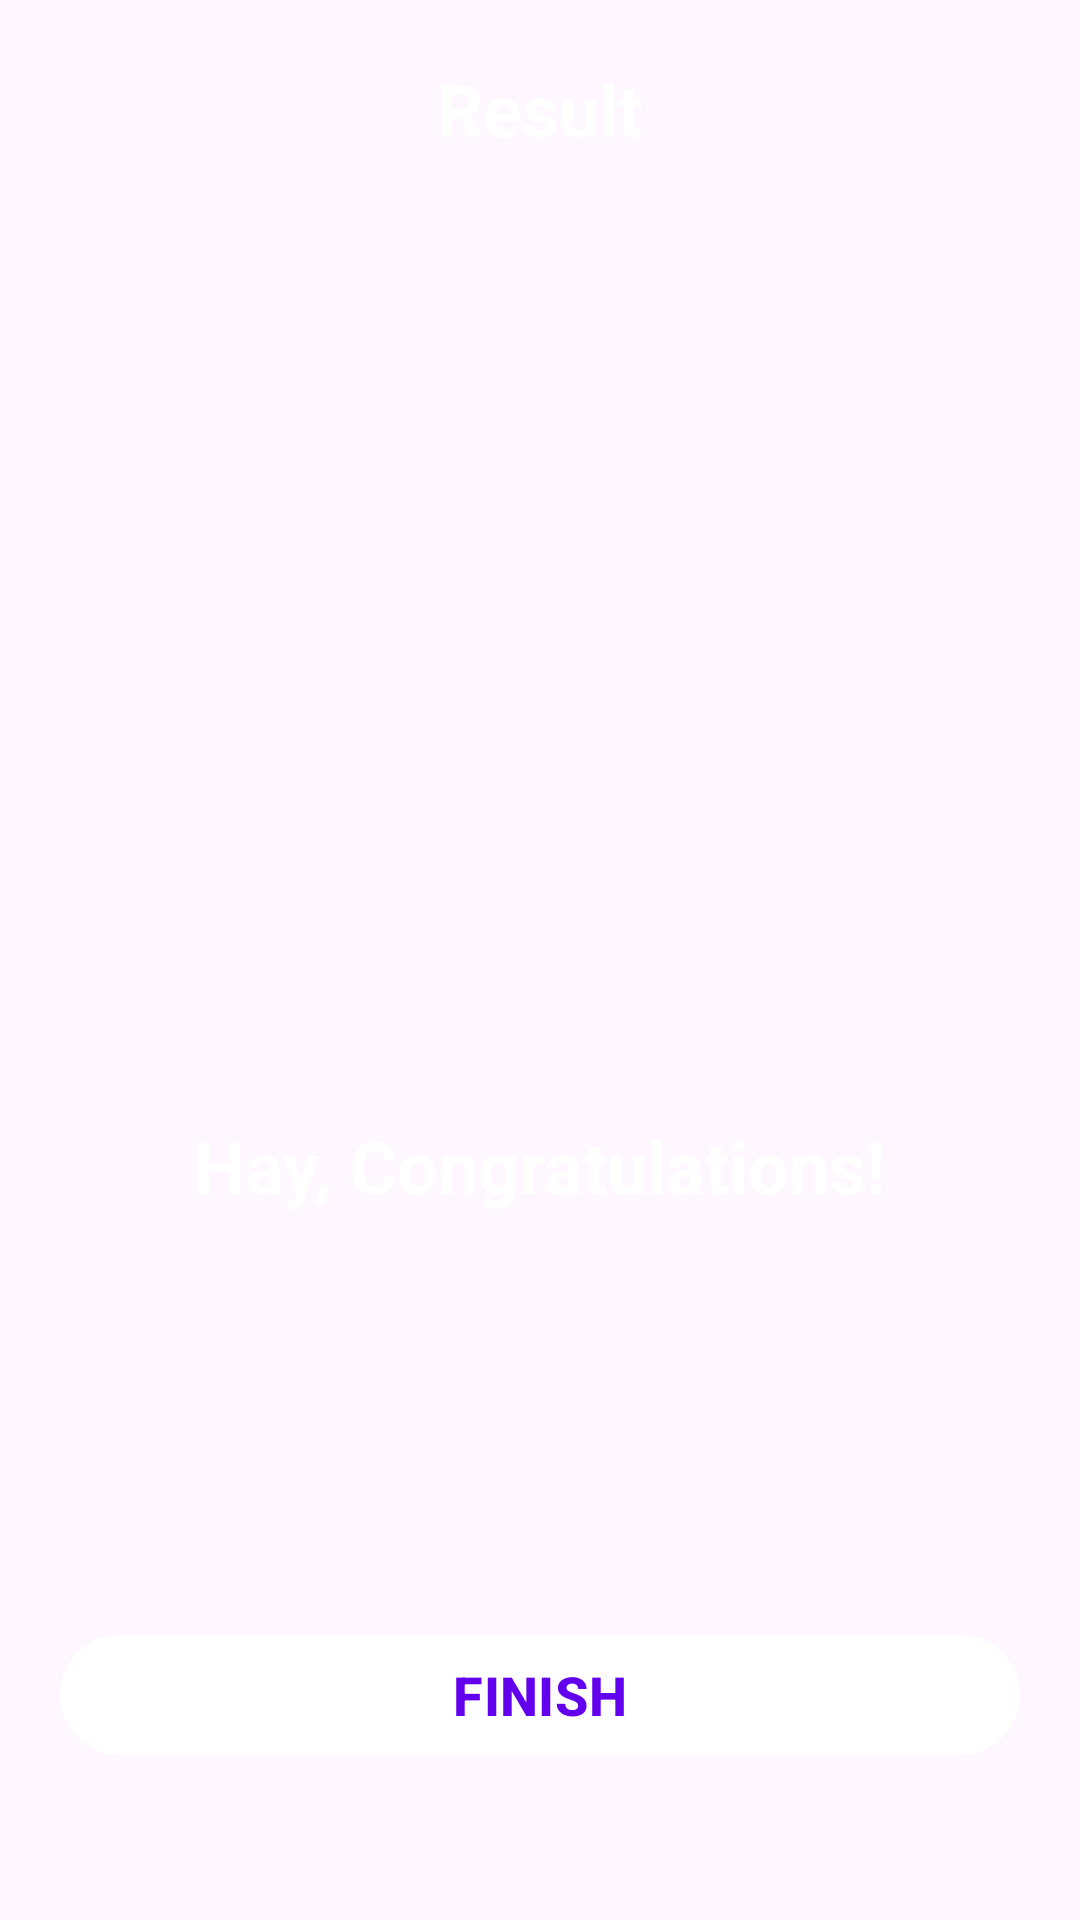

Android layout source for this screen:
<!-- AndroidManifest.xml: application theme Theme.QuizApp -->
<!-- res/layout/activity_result.xml -->
<?xml version="1.0" encoding="utf-8"?>
<LinearLayout xmlns:android="http://schemas.android.com/apk/res/android"
    xmlns:tools="http://schemas.android.com/tools"
    android:layout_width="match_parent"
    android:layout_height="match_parent"
    android:orientation="vertical"
    android:background="@drawable/ic_bg"
    android:padding="20dp"
    android:gravity="center_horizontal"
    tools:context=".ResultActivity">

    <TextView
        android:id="@+id/tv_result"
        android:layout_width="wrap_content"
        android:layout_height="wrap_content"
        android:text="Result"
        android:textStyle="bold"
        android:textColor="@color/white"
        android:textSize="24sp"/>

    <ImageView
        android:layout_width="300dp"
        android:layout_height="300dp"
        android:src="@drawable/ic_trophy"
        android:contentDescription="trophy img" />
    <TextView
        android:layout_width="wrap_content"
        android:layout_height="wrap_content"
        android:text="Hay, Congratulations!"
        android:textStyle="bold"
        android:layout_margin="20dp"
        android:textColor="@color/white"
        android:textSize="24sp"/>
    <TextView
        android:id="@+id/tv_username"
        android:layout_width="wrap_content"
        android:layout_height="wrap_content"
        tools:text="Username"
        android:textSize="22sp"
        android:textStyle="bold"
        android:textColor="@color/white"/>

    <TextView
        android:id="@+id/tv_score"
        android:layout_width="wrap_content"
        android:layout_height="wrap_content"
        android:textColor="@android:color/secondary_text_dark"
        android:textSize="20sp"
        android:layout_margin="30dp"
        tools:text="Your Score is 0 out of 10"/>

    <Button
        android:id="@+id/btn_finish"
        android:layout_width="match_parent"
        android:layout_height="wrap_content"
        android:text="FINISH"
        android:textSize="18sp"
        android:textStyle="bold"
        android:backgroundTint="@color/white"
        android:textColor="@color/design_default_color_primary"/>
</LinearLayout>
<!-- resources referenced by this layout -->
<resources>
  <color name="white">#FFFFFFFF</color>
  <style name="Theme.QuizApp" parent="Base.Theme.QuizApp" />
  <style name="Base.Theme.QuizApp" parent="Theme.Material3.DayNight.NoActionBar">
          
           <item name="colorPrimary">@color/primary_light</item>
      </style>
  <color name="primary_light">#0D9E8F</color>
</resources>
